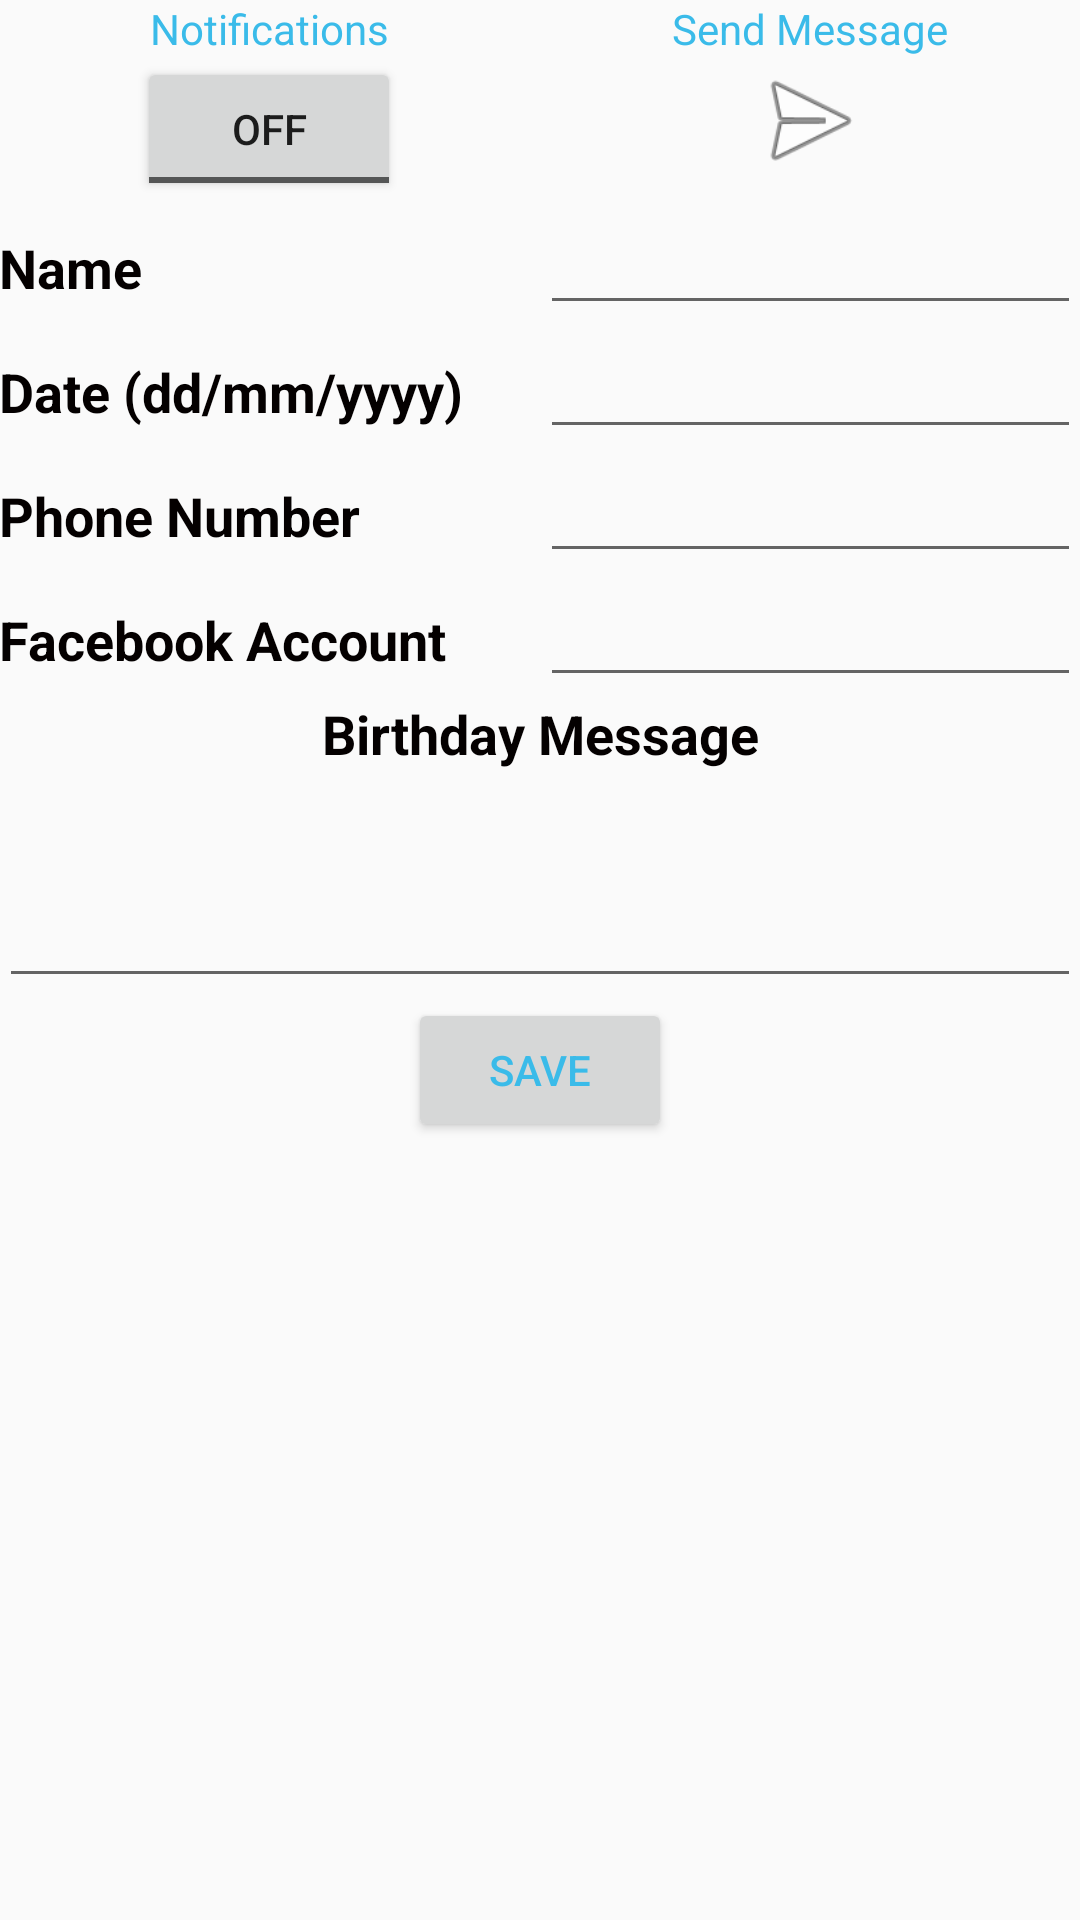

Layout XML and referenced resources for this Android screen:
<!-- AndroidManifest.xml: application theme AppTheme -->
<!-- res/layout/birthday_detail.xml -->
<LinearLayout xmlns:android="http://schemas.android.com/apk/res/android"
    xmlns:app="http://schemas.android.com/apk/res-auto"
    xmlns:tools="http://schemas.android.com/tools"
    android:id="@+id/BirthdayDetail"
    android:layout_width="match_parent"
    android:layout_height="match_parent"
    android:contextClickable="false"
    android:orientation="vertical"
    android:padding="@dimen/activity_horizontal_margin"
    tools:context="com.example.android.sunshine.app.DetailActivity.DetailFragment">



    <LinearLayout
        android:layout_width="match_parent"
        android:layout_height="wrap_content"
        android:orientation="horizontal"
        android:weightSum="100">


        <LinearLayout
            android:layout_width="0dp"
            android:layout_height="wrap_content"
            android:layout_weight="50"
            android:orientation="vertical">

            <TextView
                android:layout_width="wrap_content"
                android:layout_height="wrap_content"
                android:layout_gravity="center_horizontal"
                android:text="@string/notifications"
                android:textColor="#3abbe9" />

            <ToggleButton
                android:id="@+id/notification"
                android:layout_width="wrap_content"
                android:layout_height="wrap_content"
                android:layout_gravity="center_horizontal"
                android:text="New ToggleButton" />


        </LinearLayout>

        <LinearLayout
            android:id="@+id/sendMessage"
            android:layout_width="0dp"
            android:layout_height="wrap_content"
            android:layout_weight="50"
            android:orientation="vertical">

            <TextView
                android:id="@+id/textView"
                android:layout_width="wrap_content"
                android:layout_height="wrap_content"
                android:layout_gravity="center_horizontal"
                android:text="@string/sendmessage"
                android:textColor="#3abbe9" />

            <ImageView
                android:id="@+id/message_send"
                android:layout_width="42dp"
                android:layout_height="42dp"
                android:layout_gravity="center_horizontal"
                android:src="@android:drawable/ic_menu_send"
                android:title="@string/send_message"

                android:backgroundTintMode="src_atop"
                android:contextClickable="false"
                android:focusableInTouchMode="false"
                android:cropToPadding="false"
                android:longClickable="false" />

        </LinearLayout>


    </LinearLayout>

    <LinearLayout
        android:layout_width="match_parent"
        android:layout_height="wrap_content"
        android:orientation="horizontal"
        android:weightSum="100">

        <TextView
            android:layout_width="0dp"
            android:layout_height="wrap_content"
            android:layout_weight="50"
            android:text="@string/name"
            android:textAppearance="?android:attr/textAppearanceMedium"
            android:textStyle="bold"
            android:textColor="#040000" />

        <EditText
            android:id="@+id/etName"
            android:layout_width="0dp"
            android:layout_height="wrap_content"
            android:layout_weight="50"
            android:ems="10"
            android:inputType="textPersonName" />

    </LinearLayout>

    <LinearLayout
        android:layout_width="match_parent"
        android:layout_height="wrap_content"
        android:orientation="horizontal"
        android:weightSum="100">

        <TextView
            android:layout_width="0dp"
            android:layout_height="wrap_content"
            android:layout_weight="50"
            android:text="@string/date"
            android:textAppearance="?android:attr/textAppearanceMedium"
            android:textStyle="bold"
            android:textColor="#040000" />

        <EditText
            android:id="@+id/etDate"
            android:layout_width="0dp"
            android:layout_height="wrap_content"
            android:layout_weight="50"
            android:ems="10"
            android:inputType="datetime|date" />

    </LinearLayout>


    <LinearLayout
        android:layout_width="match_parent"
        android:layout_height="wrap_content"
        android:orientation="horizontal"
        android:weightSum="100">

        <TextView
            android:layout_width="0dp"
            android:layout_height="wrap_content"
            android:layout_weight="50"
            android:text="@string/phonenumber"
            android:textAppearance="?android:attr/textAppearanceMedium"
            android:textStyle="bold"
            android:textColor="#040000" />

        <EditText
            android:id="@+id/etPhoneNumb"
            android:layout_width="0dp"
            android:layout_height="wrap_content"
            android:layout_weight="50"
            android:ems="10"
            android:inputType="number" />

    </LinearLayout>

    <LinearLayout
        android:layout_width="match_parent"
        android:layout_height="wrap_content"
        android:orientation="horizontal"
        android:weightSum="100">

        <TextView
            android:layout_width="0dp"
            android:layout_height="wrap_content"
            android:layout_weight="50"
            android:text="@string/facebook"
            android:textAppearance="?android:attr/textAppearanceMedium"
            android:textStyle="bold"
            android:textColor="#040000" />

        <EditText
            android:id="@+id/etFacebookAccount"
            android:layout_width="0dp"
            android:layout_height="wrap_content"
            android:layout_weight="50"
            android:inputType="text"
            android:ems="10"
            android:nextFocusDown="@+id/etAddMessage"/>

    </LinearLayout>

    <LinearLayout
        android:layout_width="match_parent"
        android:layout_height="wrap_content">

        

        <TextView
            android:layout_width="0dp"
            android:layout_height="wrap_content"
            android:layout_weight="100"
            android:gravity="center_horizontal"
            android:text="@string/addmessage"
            android:textAppearance="?android:attr/textAppearanceMedium"
            android:textStyle="bold"
            android:textColor="#040000" />
    </LinearLayout>

    <LinearLayout
        android:layout_width="match_parent"
        android:layout_height="wrap_content"
        android:orientation="horizontal">

        <EditText
            android:id="@+id/etAddMessage"
            android:layout_width="match_parent"
            android:layout_height="76dp"
            android:ems="10"
            android:lines="10"
            android:inputType="text"
            android:imeOptions="actionDone"/>

    </LinearLayout>


    <Button
        android:id="@+id/saveButton"
        android:layout_width="wrap_content"
        android:layout_height="wrap_content"
        android:layout_gravity="center_horizontal"
        android:text="@string/save"
        android:textColor="#3abbe9" />

    <RelativeLayout
        android:layout_width="match_parent"
        android:layout_height="match_parent"
        android:layout_gravity="right"></RelativeLayout>

    
    
    
    
    
    
    
    


    
    
    
    
    
    
    
    

</LinearLayout>


    

    
<!-- res/layout/activity_detail.xml (included above) -->
<FrameLayout xmlns:android="http://schemas.android.com/apk/res/android"
    xmlns:tools="http://schemas.android.com/tools" android:id="@+id/container"
    android:layout_width="match_parent" android:layout_height="match_parent"
    tools:context="com.example.android.sunshine.app.DetailActivity" tools:ignore="MergeRootFrame"
    android:background="#e2f1f6" />
<!-- resources referenced by this layout -->
<resources>
  <string name="addmessage" translatable="true">Birthday Message </string>
  <string name="date" translatable="true">Date (dd/mm/yyyy)  </string>
  <string name="facebook" translatable="true">Facebook Account  </string>
  <string name="name" translatable="true">Name  </string>
  <string name="notifications" translatable="true">Notifications</string>
  <string name="phonenumber" translatable="true">Phone Number  </string>
  <string name="save" translatable="true">Save</string>
  <string name="send_message" translatable="true">Send message</string>
  <string name="sendmessage" translatable="true">Send Message</string>
  <style name="AppTheme" parent="Theme.AppCompat.Light.DarkActionBar">
          
          <item name="colorPrimary">@color/colorPrimary</item>
          <item name="colorPrimaryDark">@color/colorPrimaryDark</item>
          <item name="colorAccent">@color/colorAccent</item>
      </style>
  <color name="colorPrimary">#3abbe9</color>
  <color name="colorPrimaryDark">#3abbe9</color>
  <color name="colorAccent">#3abbe9</color>
</resources>
